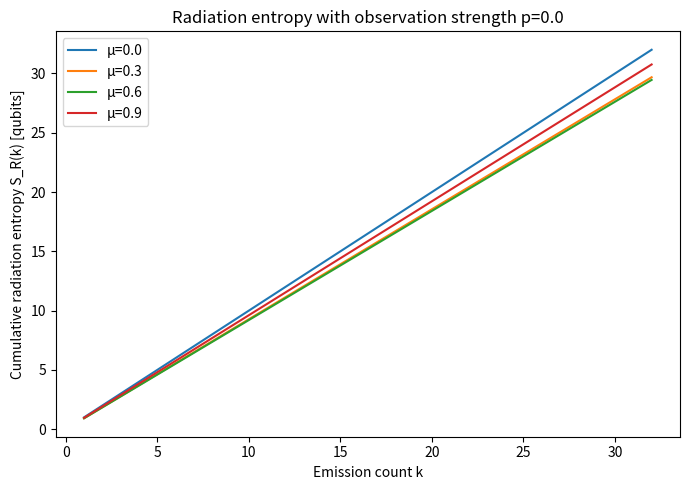
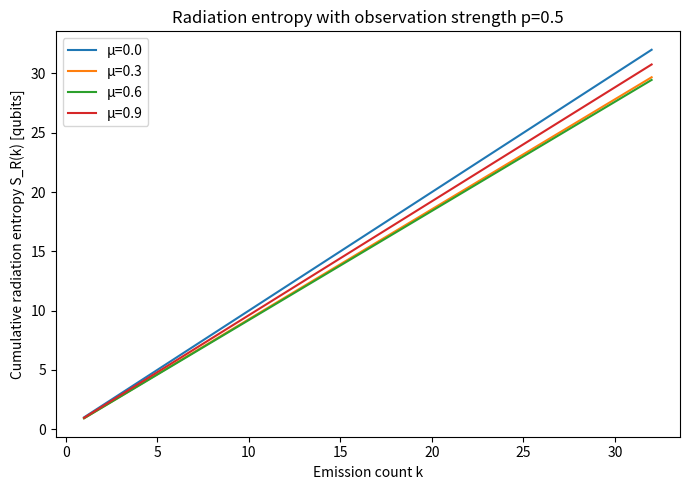
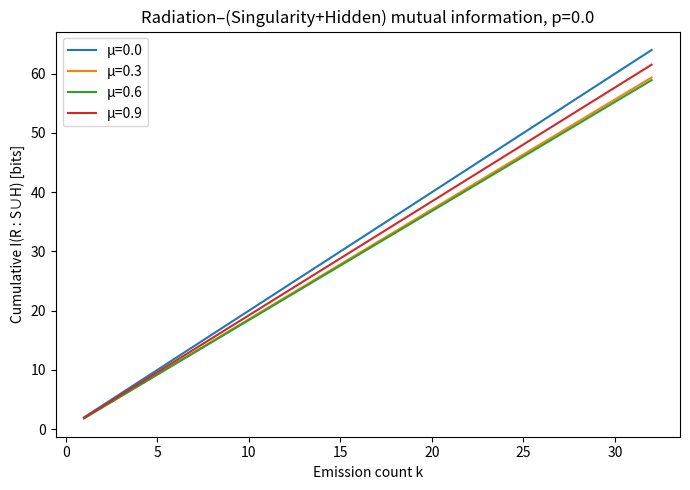
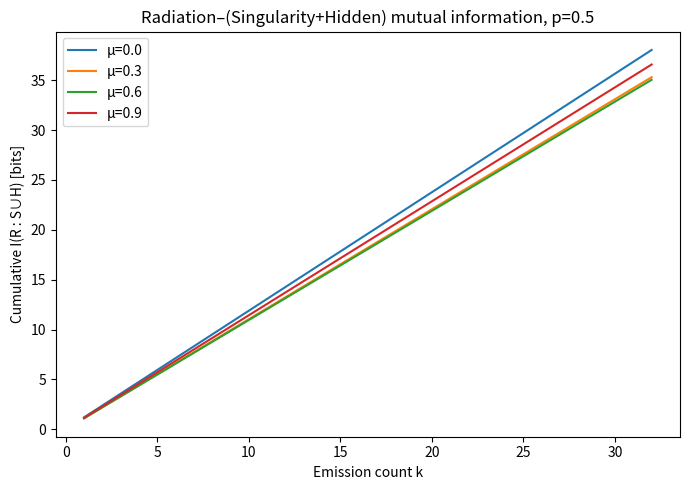

The script that saved these images, in order:
import numpy as np
import matplotlib.pyplot as plt

zero = np.array([[1.0],[0.0]], dtype=complex)
one  = np.array([[0.0],[1.0]], dtype=complex)

def build_step_density(mu):
    a = np.sqrt(1-mu)
    b = np.sqrt(mu)
    N = 1/np.sqrt(1 + a*b)
    v = np.zeros(8, dtype=complex)  # (S,H,R) indexing as binary 3-bit number
    v[0] += N*(a/np.sqrt(2) + b/np.sqrt(2))  # |000>
    v[5] += N*(a/np.sqrt(2))                 # |101>
    v[3] += N*(b/np.sqrt(2))                 # |011>
    psi = v.reshape(8,1)
    rho = psi @ psi.conj().T
    return rho

def dephasing_on_R(rho, p):
    # Kraus on R only
    K0 = np.sqrt(1-p) * np.eye(2, dtype=complex)
    K1 = np.sqrt(p) * np.array([[1,0],[0,0]], dtype=complex)
    K2 = np.sqrt(p) * np.array([[0,0],[0,1]], dtype=complex)
    I = np.eye(2, dtype=complex)
    out = np.zeros_like(rho, dtype=complex)
    for K in (K0, K1, K2):
        U = np.kron(np.kron(I, I), K)  # S,H,R
        out += U @ rho @ U.conj().T
    return out

def reduce_R_and_SH(rho):
    # reshape to (S,H,R,S',H',R')
    rho6 = rho.reshape(2,2,2, 2,2,2)
    # rho_R[r,r'] = sum_{s,h} rho6[s,h,r, s,h,r']
    rho_R = np.zeros((2,2), dtype=complex)
    for r in range(2):
        for rp in range(2):
            s = 0
            for S in range(2):
                for H in range(2):
                    rho_R[r,rp] += rho6[S,H,r, S,H,rp]
    # rho_SH[s,h ; s',h'] = sum_{r} rho6[s,h,r, s',h',r]
    rho_SH = np.zeros((4,4), dtype=complex)
    for S in range(2):
        for H in range(2):
            for Sp in range(2):
                for Hp in range(2):
                    val = 0.0+0j
                    for r in range(2):
                        val += rho6[S,H,r, Sp,Hp,r]
                    idx = S*2 + H
                    jdx = Sp*2 + Hp
                    rho_SH[idx,jdx] = val
    return rho_R, rho_SH

def vN_entropy(rho, tol=1e-12):
    rho = (rho + rho.conj().T)/2.0
    vals = np.linalg.eigvalsh(rho)
    vals = np.real(vals)
    vals = vals[vals>tol]
    return float(-np.sum(vals*np.log2(vals)))

def step_entropies(mu, p):
    rho = build_step_density(mu)
    if p>0:
        rho = dephasing_on_R(rho, p)
    rho_R, rho_SH = reduce_R_and_SH(rho)
    SR = vN_entropy(rho_R)
    SSH = vN_entropy(rho_SH)
    STOT = vN_entropy(rho)
    I = SR + SSH - STOT
    return SR, I

def simulate(Nsteps=32, mu=0.3, p=0.0):
    S_cum = []
    I_cum = []
    ssum = 0.0
    isum = 0.0
    for k in range(1, Nsteps+1):
        SR, I = step_entropies(mu, p)
        ssum += SR
        isum += I
        S_cum.append(ssum)
        I_cum.append(isum)
    return np.arange(1, Nsteps+1), np.array(S_cum), np.array(I_cum)

# Run and plot
Nsteps = 32
mus = [0.0, 0.3, 0.6, 0.9]
p_values = [0.0, 0.5]

for p in p_values:
    k = None
    plt.figure(figsize=(7,5))
    for mu in mus:
        k, Srad, Icum = simulate(Nsteps=Nsteps, mu=mu, p=p)
        plt.plot(k, Srad, label=f"μ={mu:.1f}")
    plt.xlabel("Emission count k")
    plt.ylabel("Cumulative radiation entropy S_R(k) [qubits]")
    plt.title(f"Radiation entropy with observation strength p={p}")
    plt.legend()
    plt.tight_layout()

for p in p_values:
    plt.figure(figsize=(7,5))
    for mu in mus:
        k, Srad, Icum = simulate(Nsteps=Nsteps, mu=mu, p=p)
        plt.plot(k, Icum, label=f"μ={mu:.1f}")
    plt.xlabel("Emission count k")
    plt.ylabel("Cumulative I(R : S∪H) [bits]")
    plt.title(f"Radiation–(Singularity+Hidden) mutual information, p={p}")
    plt.legend()
    plt.tight_layout()
